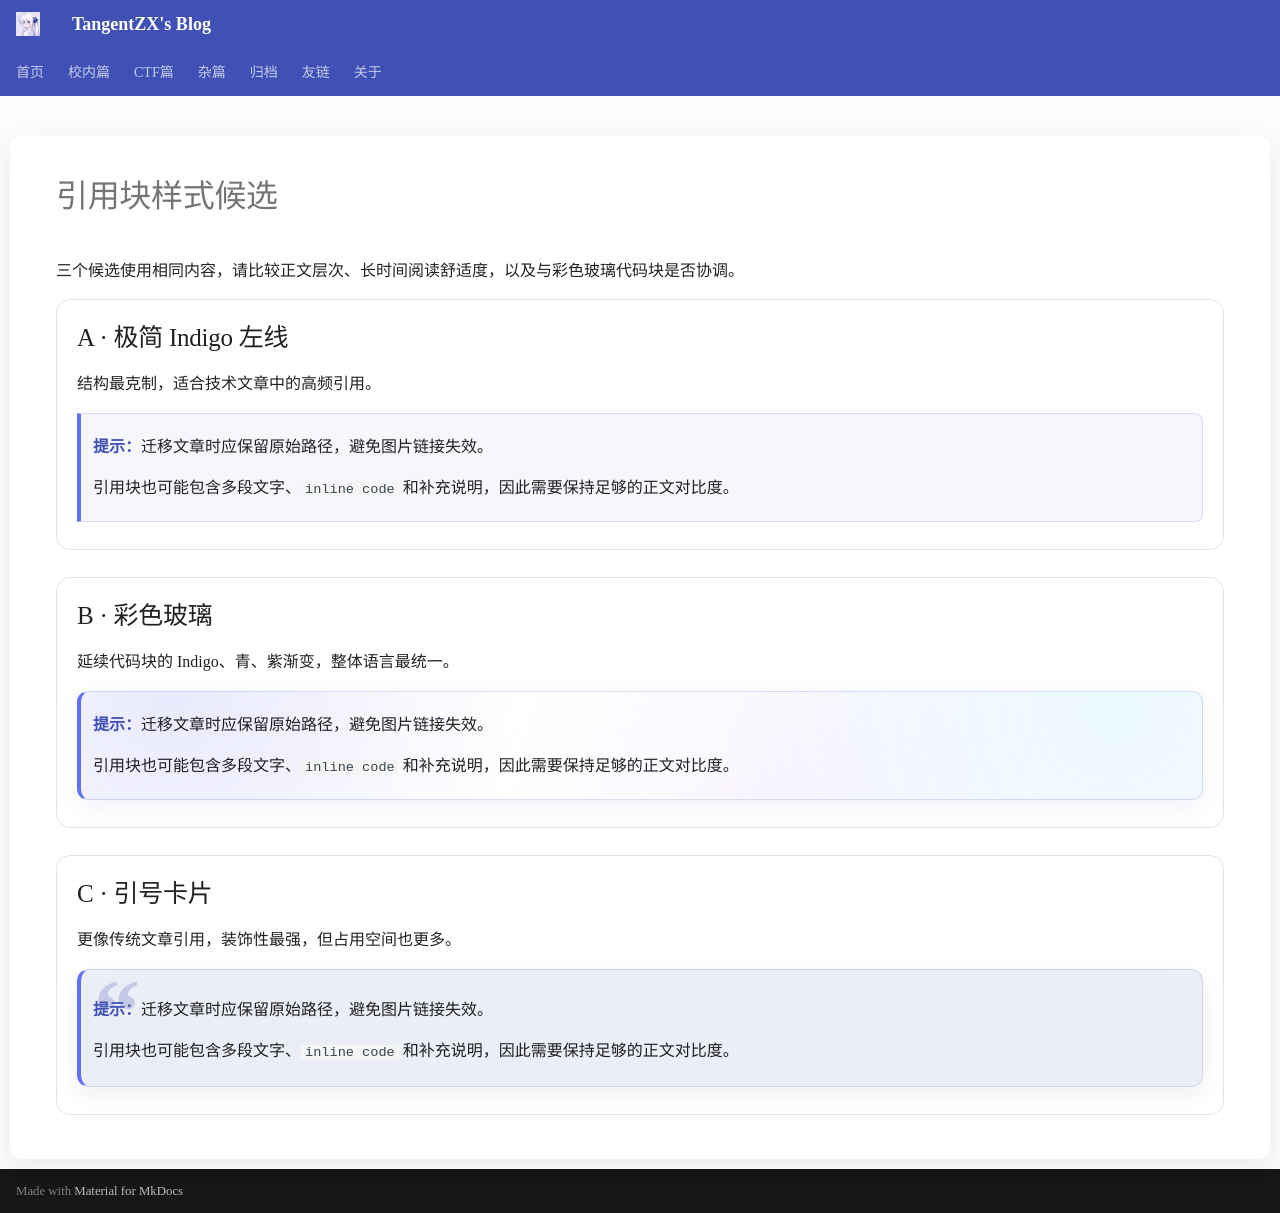

repository: TangentZX/TangentZX.github.io · page: style-preview-quote/index.html · generator: mkdocs

---
hide:
  - navigation
  - toc
---

# 引用块样式候选

三个候选使用相同内容，请比较正文层次、长时间阅读舒适度，以及与彩色玻璃代码块是否协调。

<style>
.quote-options { display: grid; gap: 1.35rem; }
.quote-option {
  padding: 1rem 1rem .35rem;
  border: 1px solid color-mix(in srgb, var(--md-default-fg-color) 12%, transparent);
  border-radius: 14px;
}
.quote-option > h2 { margin-top: 0; }
.quote-option blockquote {
  margin: .7rem 0 1rem;
  padding: 1rem 1.15rem;
  color: var(--md-default-fg-color);
}
.quote-option blockquote p:first-child { margin-top: 0; }
.quote-option blockquote p:last-child { margin-bottom: 0; }
.quote-option blockquote strong { color: var(--md-primary-fg-color); }

.quote-a blockquote {
  border-left: 4px solid #5c6bc0;
  border-radius: 0 8px 8px 0;
  background: rgba(92, 107, 192, .055);
  box-shadow: none;
}

.md-typeset .quote-b > blockquote {
  border: 1px solid color-mix(in srgb, #5c6bc0 20%, transparent);
  border-left-width: 4px;
  border-left-style: solid;
  border-left-color: #4a54af;
  border-radius: 11px;
  background:
    radial-gradient(circle at 8% 0%, rgba(99, 102, 241, .14), transparent 34%),
    radial-gradient(circle at 92% 18%, rgba(56, 189, 248, .10), transparent 38%),
    radial-gradient(circle at 62% 110%, rgba(192, 132, 252, .09), transparent 40%),
    rgba(255, 255, 255, .58);
  box-shadow: 0 7px 22px rgba(63, 81, 181, .07);
  backdrop-filter: blur(12px);
}
[data-md-color-scheme="slate"] .md-typeset .quote-b > blockquote {
  border-left-color: #6171f5;
  background:
    radial-gradient(circle at 8% 0%, rgba(99, 102, 241, .17), transparent 34%),
    radial-gradient(circle at 92% 18%, rgba(56, 189, 248, .10), transparent 38%),
    radial-gradient(circle at 62% 110%, rgba(192, 132, 252, .09), transparent 40%),
    rgba(33, 37, 43, .64);
}

.quote-c blockquote {
  position: relative;
  overflow: hidden;
  padding: 1.35rem 1.3rem 1.1rem 3.3rem;
  border: 1px solid color-mix(in srgb, #5c6bc0 18%, transparent);
  border-left: 0;
  border-radius: 12px;
  background: color-mix(in srgb, var(--md-default-bg-color) 88%, #5c6bc0 12%);
  box-shadow: 0 8px 22px rgba(15, 23, 42, .07);
}
.quote-c blockquote::before {
  content: "“";
  position: absolute;
  top: -.25rem;
  left: .65rem;
  color: rgba(92, 107, 192, .28);
  font: 700 4.6rem/1 Georgia, serif;
}
</style>

<div class="quote-options">
  <section class="quote-option quote-a">
    <h2>A · 极简 Indigo 左线</h2>
    <p>结构最克制，适合技术文章中的高频引用。</p>
    <blockquote>
      <p><strong>提示：</strong>迁移文章时应保留原始路径，避免图片链接失效。</p>
      <p>引用块也可能包含多段文字、<code>inline code</code> 和补充说明，因此需要保持足够的正文对比度。</p>
    </blockquote>
  </section>

  <section class="quote-option quote-b">
    <h2>B · 彩色玻璃</h2>
    <p>延续代码块的 Indigo、青、紫渐变，整体语言最统一。</p>
    <blockquote>
      <p><strong>提示：</strong>迁移文章时应保留原始路径，避免图片链接失效。</p>
      <p>引用块也可能包含多段文字、<code>inline code</code> 和补充说明，因此需要保持足够的正文对比度。</p>
    </blockquote>
  </section>

  <section class="quote-option quote-c">
    <h2>C · 引号卡片</h2>
    <p>更像传统文章引用，装饰性最强，但占用空间也更多。</p>
    <blockquote>
      <p><strong>提示：</strong>迁移文章时应保留原始路径，避免图片链接失效。</p>
      <p>引用块也可能包含多段文字、<code>inline code</code> 和补充说明，因此需要保持足够的正文对比度。</p>
    </blockquote>
  </section>
</div>
